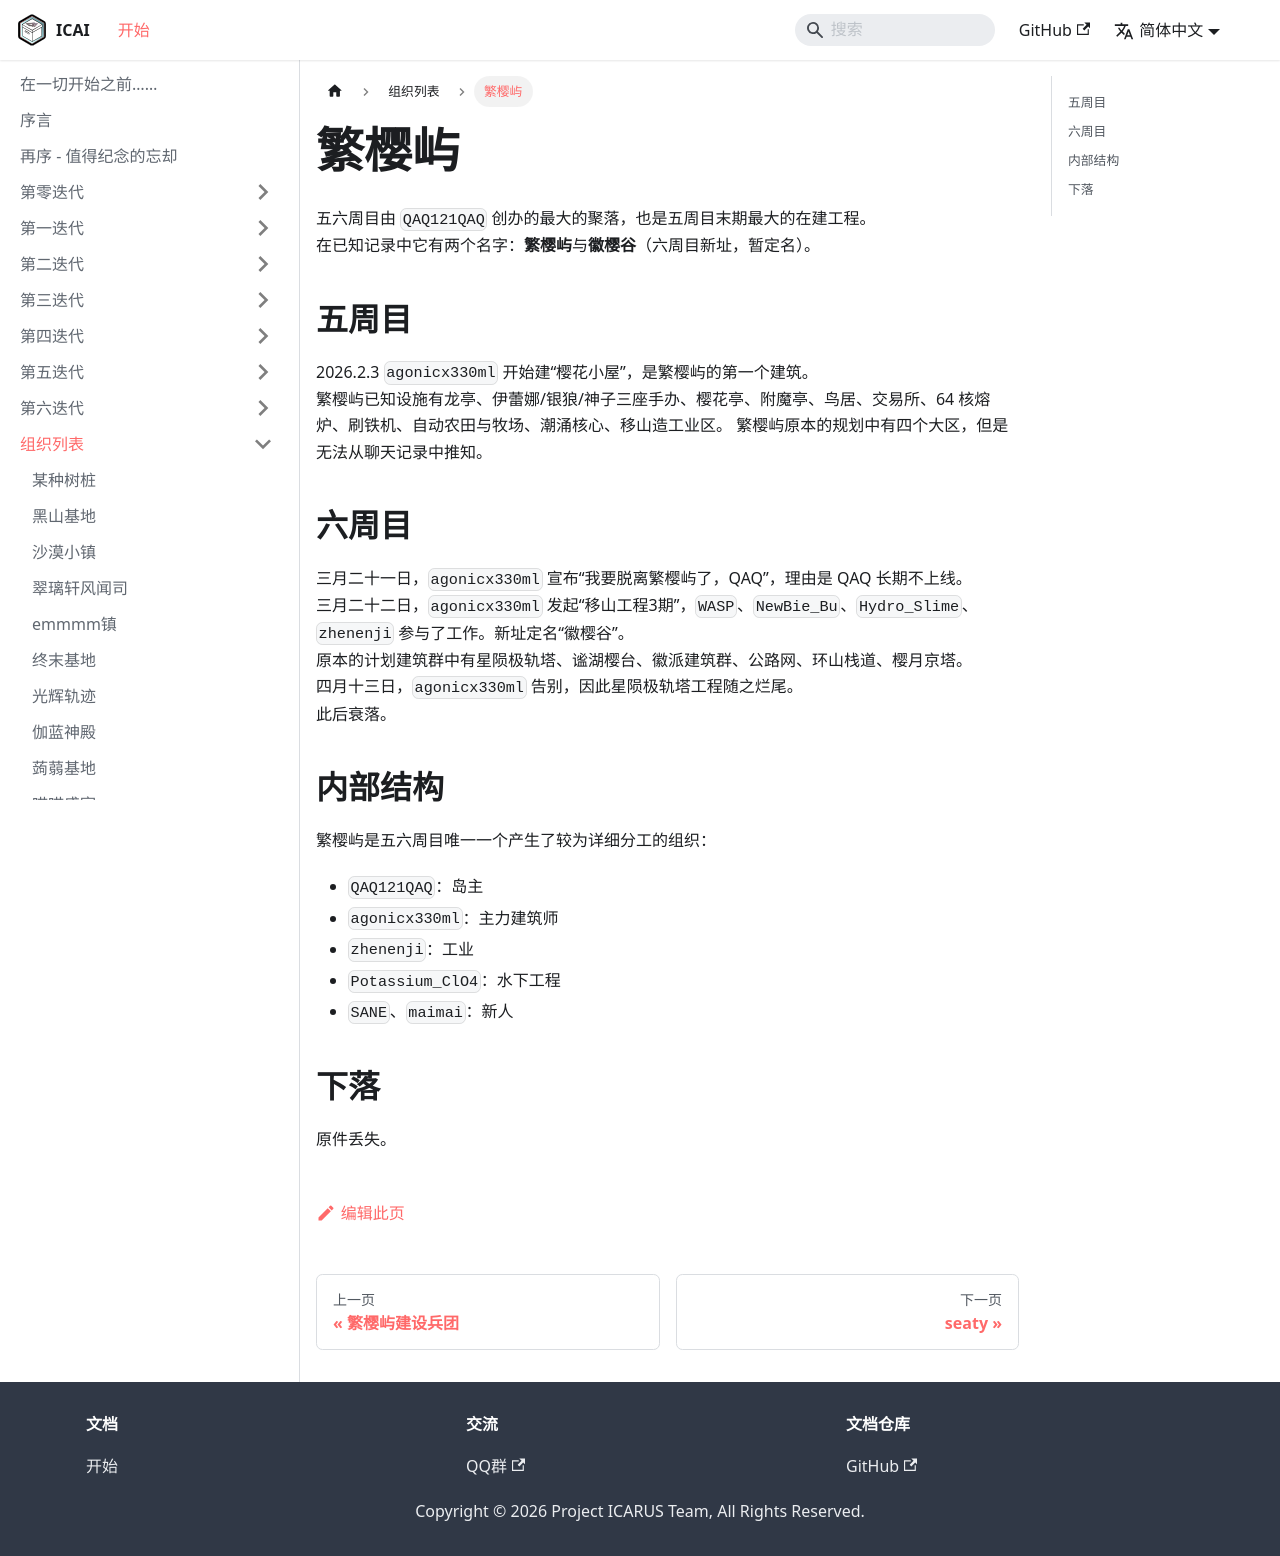

repository: ICARUS-Syndicated/ICArchives · page: AA-organizations/sakura-island.html · generator: docusaurus

# 繁樱屿

五六周目由 `QAQ121QAQ` 创办的最大的聚落，也是五周目末期最大的在建工程。  
在已知记录中它有两个名字：**繁樱屿**与**徽樱谷**（六周目新址，暂定名）。  

## 五周目

2026.2.3 `agonicx330ml` 开始建“樱花小屋”，是繁樱屿的第一个建筑。  
繁樱屿已知设施有龙亭、伊蕾娜/银狼/神子三座手办、樱花亭、附魔亭、鸟居、交易所、64 核熔炉、刷铁机、自动农田与牧场、潮涌核心、移山造工业区。
繁樱屿原本的规划中有四个大区，但是无法从聊天记录中推知。  

## 六周目

三月二十一日，`agonicx330ml` 宣布“我要脱离繁樱屿了，QAQ”，理由是 QAQ 长期不上线。  
三月二十二日，`agonicx330ml` 发起“移山工程3期”，`WASP`、`NewBie_Bu`、`Hydro_Slime`、`zhenenji` 参与了工作。新址定名“徽樱谷”。  
原本的计划建筑群中有星陨极轨塔、谧湖樱台、徽派建筑群、公路网、环山栈道、樱月京塔。  
四月十三日，`agonicx330ml` 告别，因此星陨极轨塔工程随之烂尾。  
此后衰落。  

## 内部结构

繁樱屿是五六周目唯一一个产生了较为详细分工的组织：

- `QAQ121QAQ`：岛主  
- `agonicx330ml`：主力建筑师  
- `zhenenji`：工业  
- `Potassium_ClO4`：水下工程  
- `SANE`、`maimai`：新人  

## 下落

原件丢失。  
